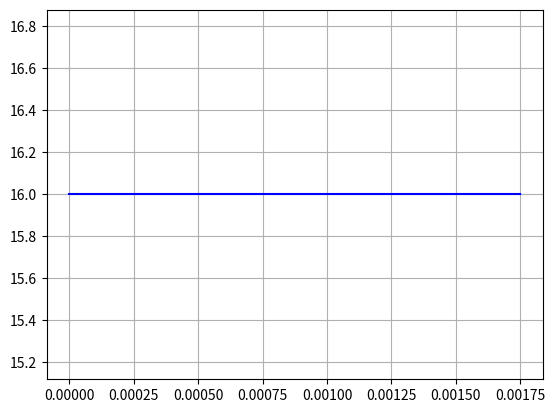

The matplotlib source for this figure:
import math

import matplotlib.pyplot as plt
import numpy as np


class Concrete_ParabolicLinearEC2:
    def __init__(self, fck: float, alpha_cc: float, gamma_c: float or int, ec2: float, ecu2: float, n: float):
        self.fck = fck
        self.alpha_cc = alpha_cc
        self.gamma_c = gamma_c
        self.ec2 = ec2
        self.ecu2 = ecu2
        self.n = n

        f_f = self.alpha_cc * self.fck / self.gamma_c

    def get_stress(self, sig_c: float) -> float:
        fcd = self.alpha_cc * self.fck / self.gamma_c
        result = 0

        if sig_c < 0 or sig_c > self.ec2:
            if self.n == 2:
                result = fcd * (1 - np.sqrt(1 - sig_c / self.ec2))
            elif self.n == 1:
                result = fcd * sig_c / self.ec2
            else:
                result = fcd * (1 - ((1 - sig_c / self.ec2) ** self.n))
        elif sig_c < self.ec2 or sig_c > self.ecu2:
            result = fcd
        return result

    def test(self):
        x = np.arange(0, self.ecu2 * 10, (self.ecu2 * 10) / 100.0)
        y = []
        for para in x:
            y.append(self.get_stress(para))
        y = np.array(y)
        plt.plot(x, y, 'b-')
        plt.grid()
        plt.show()


class ConcEl:
    def __init__(self, sig_b):
        self.es = 4700.0 * math.sqrt(sig_b)
        self.ea = sig_b / self.es

    def sig_c(self, e):
        if e >= 0.0:
            return self.es * e
        else:
            return self.es * e / 1000.0

    def ecs(self, sig_s):
        return sig_s / self.es

    def test(self):
        x = np.arange(-2.0 * self.ea, 2.0 * self.ea, 2.0 * self.ea / 100.0)
        y = []
        for para in x:
            y.append(self.sig_c(para))
        y = np.array(y)
        plt.plot(x, y, 'b-')
        plt.grid()
        plt.show()


class ConcNonlinear:
    def __init__(self, sig_b):
        self.tokg = 10.1972
        self.tosi = 0.0980665
        self.sig_b = sig_b  # (N/mm2)
        self.ft = -1.8 * math.sqrt(self.sig_b * self.tokg) * self.tosi  # Tension Strength N/mm2

        self.ec = 4.0 * (self.sig_b * self.tokg / 1000.0) ** (0.333) * 10 ** 5
        self.ec = self.ec * self.tosi
        self.e0 = 0.5243 * (self.sig_b * self.tokg) ** (0.25) * 10.0 ** (-3)

        self.et = self.ft / self.ec
        self.eu = 10.0 * self.et

        self.alpha = self.ec / self.sig_b * self.e0
        self.c = 1.67 * self.sig_b

    def sig_c(self, e):
        if e <= self.eu:
            return 0.0
        elif self.eu < e and e <= self.et:
            xx = (-e + self.et) / (-self.eu + self.et)
            return self.ft * (1.0 - 8.0 / 3.0 * xx + 3.0 * xx ** 2 - 4.0 / 3.0 * xx ** 3)
        elif self.et < e and e <= 0.0:
            return self.ec * e
        elif 0 < e and e <= self.e0:
            return self.sig_b * (1.0 - (1.0 - e / self.e0) ** (self.alpha))
        elif self.e0 < e:
            s = self.sig_b * math.exp(- self.c * (e - self.e0) ** 1.15)
            if s <= 0.0:
                return 0.0
            return self.sig_b * math.exp(- self.c * (e - self.e0) ** 1.15)
        else:
            print("error sig_c!, e=", e)

    def ecs(self, sig_s):
        return self.e0 * (1.0 - (1.0 - sig_s / self.sig_b) ** (1.0 / self.alpha))

    def ect(self):
        return self.et

    def test(self):
        x = np.arange(self.eu * 1.5, self.e0 * 10, (self.e0 - self.eu * 4) / 100.0)
        y = []
        for para in x:
            y.append(self.sig_c(para))
        y = np.array(y)
        plt.plot(x, y, 'b-')
        plt.grid()
        plt.show()

    def model(self, ax, canv):
        fig = plt.figure()
        x = np.arange(self.eu * 1.5, self.e0 * 4, (self.e0 - self.eu * 4) / 100.0)
        y = []
        for para in x:
            y.append(self.sig_c(para))
        y = np.array(y)
        ax.girid()
        ax.plot(x, y, 'b-')
        canv.draw()

    def image_pdf(self, imagefile):

        fig = plt.figure()
        ax = plt.axes()
        x = np.arange(self.eu * 1.5, self.e0 * 4, (self.e0 - self.eu * 4) / 100.0)
        y = []
        for para in x:
            y.append(self.sig_c(para))
        y = np.array(y)
        ax.plot(x, y, 'b-')
        plt.savefig(imagefile)


class Steel:
    def __init__(self, es, fy):
        if es == -99:
            self.es = 2.05 * 10 ** 5
        else:
            self.es = es
        self.fy = fy
        self.est = self.es
        self.ey = self.fy / self.es
        self.ey2 = self.fy / self.est
        self.es2 = self.es / 100.0

    def sig_s(self, e):

        if e < -self.ey2:
            return -self.fy - self.es2 * (abs(e) - self.ey2)
        elif -self.ey2 <= e and e <= 0.0:
            return self.est * e
        elif 0.0 < e and e <= self.ey:
            return self.es * e
        elif self.ey < e:
            return self.fy + self.es2 * (e - self.ey)

    def st_s(self, sig):
        return sig / self.es

    def test(self):

        x = np.arange(-self.ey * 20.0, self.ey * 20.0, self.ey / 100.0)
        y = []
        for para in x:
            y.append(self.sig_s(para))
        y = np.array(y)
        plt.plot(x, y, 'b-')
        plt.show()


if __name__ == '__main__':
    concrete = Concrete_ParabolicLinearEC2(16, 1.0, 1.0, 0.002, 0.0035, 2)
    concrete.test()
